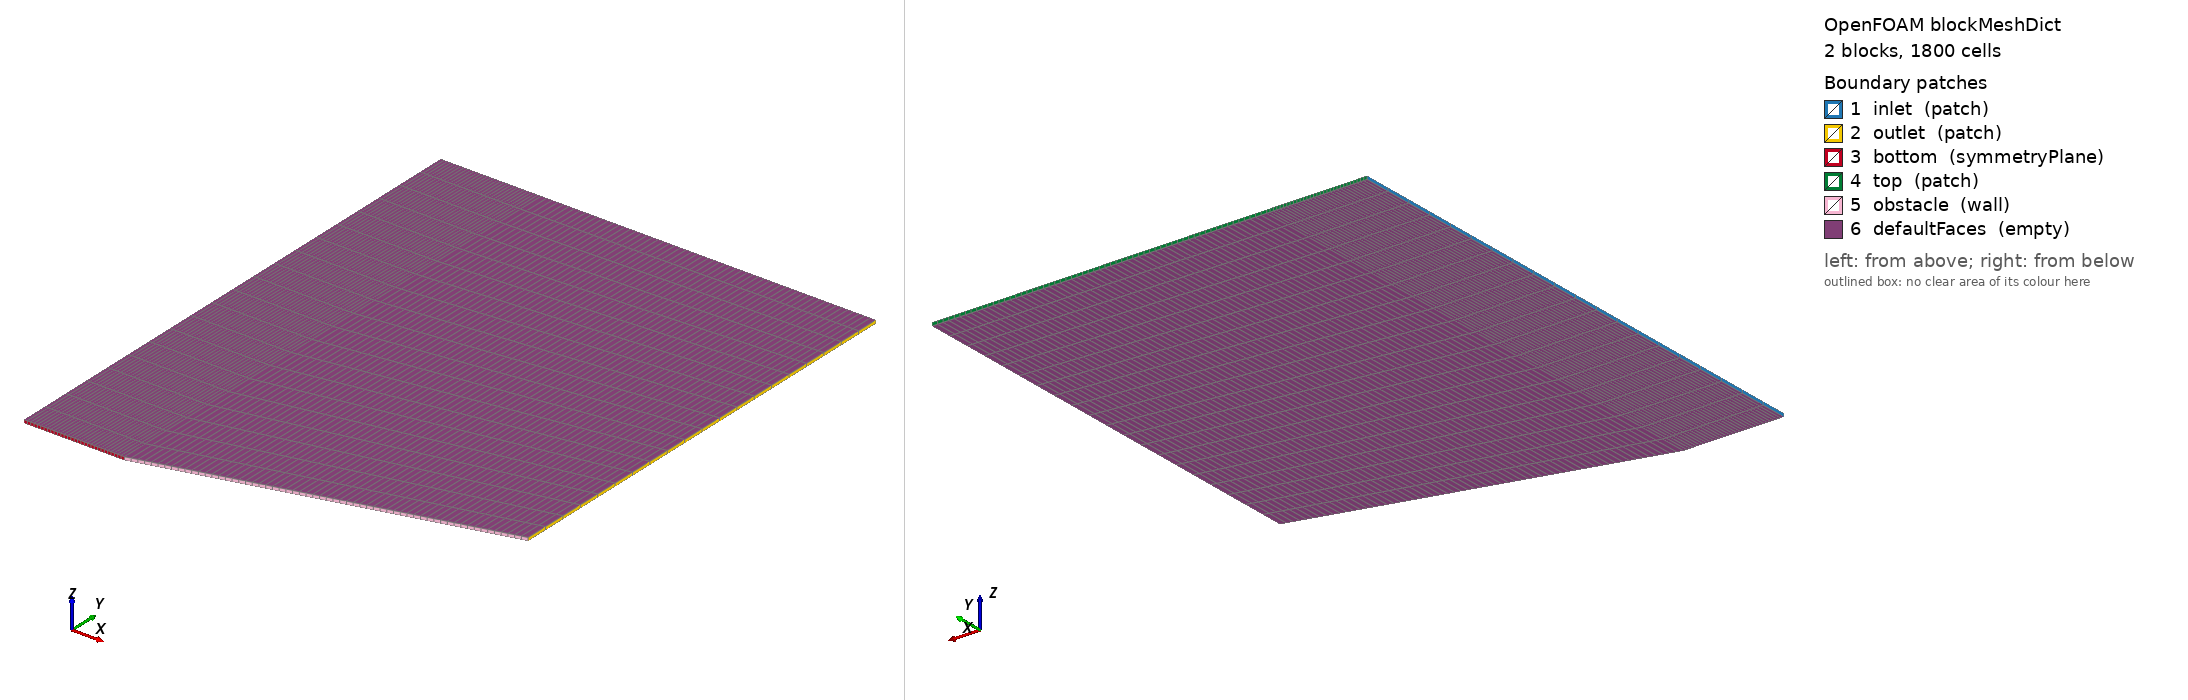

OpenFOAM case: the mesh blockMesh builds from blockMeshDict, 2 block(s), 1800 cells. Boundary patches (legend numbers): 1 inlet (patch), 2 outlet (patch), 3 bottom (symmetryPlane), 4 top (patch), 5 obstacle (wall), 6 defaultFaces (empty). Left view from above one corner, right view from below the opposite corner. Boundary conditions: 0 field file(s) under 0/; 0 of 6 drawn patches have an entry in a shipped field file.

=== system/blockMeshDict ===
/*--------------------------------*- C++ -*----------------------------------*\
\*---------------------------------------------------------------------------*/
FoamFile
{
    version     2.0;
    format      ascii;
    class       dictionary;
    object      blockMeshDict;
}

scale 1;

vertices
(
    (-0.300000 0.000000 -0.005000)
    (0.000000 0.000000 -0.005000)
    (1.000000 0.267949 -0.005000)
    (-0.300000 1.619306 -0.005000)
    (0.000000 1.619306 -0.005000)
    (1.000000 1.619306 -0.005000)
    (-0.300000 0.000000 0.005000)
    (0.000000 0.000000 0.005000)
    (1.000000 0.267949 0.005000)
    (-0.300000 1.619306 0.005000)
    (0.000000 1.619306 0.005000)
    (1.000000 1.619306 0.005000)
);

blocks
(
    hex (0 1 4 3 6 7 10 9) (30 20 1) simpleGrading (1 1 1)
    hex (1 2 5 4 7 8 11 10) (60 20 1) simpleGrading (1 1 1)
);

edges
(
);

boundary
(
    inlet
    {
        type patch;
        faces ((0 6 9 3));
    }
    outlet
    {
        type patch;
        faces ((2 5 11 8));
    }
    bottom
    {
        type symmetryPlane;
        faces ((0 1 7 6));
    }
    top
    {
        type patch;
        faces ((3 9 10 4)(4 10 11 5));
    }
    obstacle
    {
        type wall;
        faces ((1 2 8 7));
    }
    defaultFaces
    {
        type empty;
        faces ();
    }
);

mergePatchPairs
(
);


=== system/controlDict ===
/*--------------------------------*- C++ -*----------------------------------*\
\*---------------------------------------------------------------------------*/
FoamFile
{
    version     2.0;
    format      ascii;
    class       dictionary;
    object      controlDict;
}

application     rhoCentralFoam;
startFrom       startTime;
startTime       0;
stopAt          endTime;
endTime         3.900000;
deltaT          1e-5;
writeControl    runTime;
writeInterval   1.300000;
purgeWrite      2;
writeFormat     ascii;
writePrecision  8;
writeCompression off;
timeFormat      general;
timePrecision   6;
runTimeModifiable true;
adjustTimeStep  yes;
maxCo           0.4;
maxDeltaT       1e-3;
